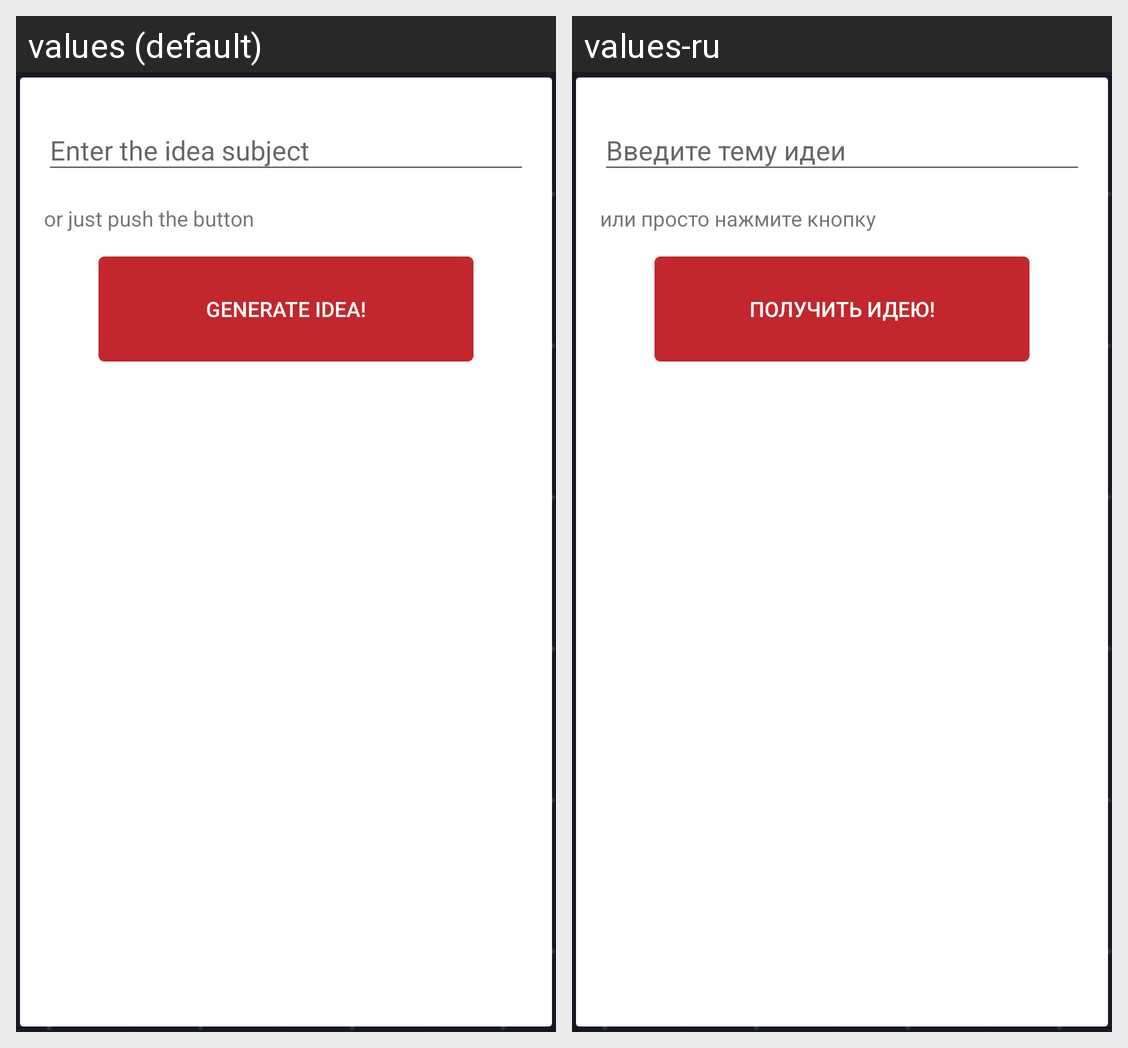

Locale-by-locale string values for the Android screen shown in this grid:
Android screen res/layout/fragment_get_idea.xml rendered under 2 locales, left to right: values (default), values-ru. Device: Nexus 5 (rendered at 1080×1920; each locale shown at half size, 540×960, under a caption strip naming it); theme AppTheme.
Strings drawn on this screen, with the default value and each locale's value (text and hints the layout hard-codes, and strings that could not be matched under every locale, appear in the picture but are not listed):

other_action
  values: or just push the button
  values-ru: или просто нажмите кнопку

idea_button_text
  values: Generate idea!
  values-ru: Получить идею!
